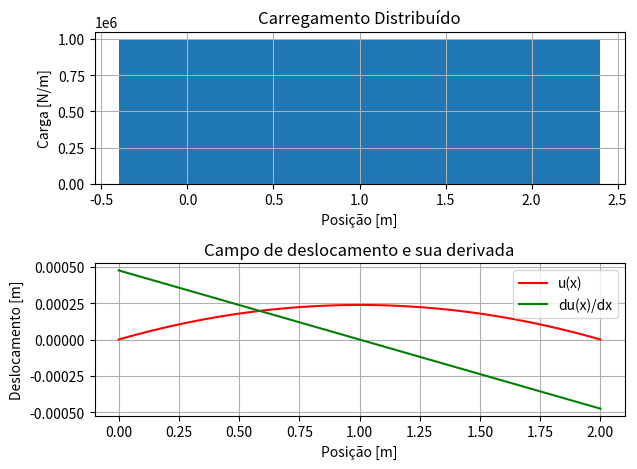

The matplotlib source for this figure:
import numpy as np
import matplotlib.pyplot as plt

# Entradas
L = 2.0                   # Comprimento da barra [m]
nx = 100                  # Número de pontos em x
x = np.linspace(0, L, nx) # Coordenadas x
h = L / (nx - 1)          # Comprimento dos intervalos
A = 0.01                  # Área da seção [m^2]
E = 210e9                 # Módulo de Young [Pa]
# Tipos de função: 'con', 'lin', 'par', 'sin', 'cos', 'exp'
type = 'con'
q0 = 1e6                  # Carga distribuída [N/m]
ua = 0                    # Deslocamento à esquerda [m]
ub = 0                    # Deslocamento à direita [m]

# Definições da carga
y = x / L                 # Vetor de posição normalizada
if type == 'con':          # Constante
    p = q0 * np.ones(len(y))
elif type == 'lin':        # Linear
    p = q0 * y
elif type == 'par':        # Parábola
    p = q0 * y * (1 - y)
elif type == 'sin':        # Seno
    p = q0 * np.sin(np.pi * y)
elif type == 'cos':        # Cosseno
    p = q0 * np.cos(np.pi * y)
elif type == 'exp':        # Exponencial
    p = q0 * np.exp(y)
else:                      # Padrão = constante
    print(f'Tipo de carregamento >>> {type} <<< não implementado !!!')

# Obtenha a solução particular up e sua derivada
if type == 'con':          # Constante
    up = -q0 * x**2 / (2 * E * A)
    dup = -q0 * x / (E * A)
elif type == 'lin':        # Linear
    up = -q0 * x**3 / (6 * E * A * L)
    dup = -q0 * x**2 / (2 * E * A * L)
elif type == 'par':        # Parábola
    up = (-q0 * x**3 * (2 * L - x)) / (12 * E * A * L**2)
    dup = (-q0 * x**2 * (3 * L - 2 * x)) / (6 * E * A * L**2)
elif type == 'sin':        # Seno
    up = q0 * (L / np.pi)**2 * np.sin(np.pi * x / L) / (E * A)
    dup = q0 * (L / np.pi) * np.cos(np.pi * x / L) / (E * A)
elif type == 'cos':        # Cosseno
    up = q0 * (L / np.pi)**2 * np.cos(np.pi * x / L) / (E * A)
    dup = -q0 * (L / np.pi) * np.sin(np.pi * x / L) / (E * A)
elif type == 'exp':        # Exponencial
    up = -q0 * L**2 * np.exp(x / L) / (E * A)
    dup = -q0 * L * np.exp(x / L) / (E * A)
else:                      # Padrão = constante
    print(f'Tipo de solução >>> {type} <<< não implementado !!!')

# Obtenha os valores constantes para uh e sua derivada duh
up0 = up[0]
upL = up[-1]
c2 = ua - up0
c1 = (ub - upL - c2) / L

# Obtenha a solução uana e sua derivada duana
uana = up + c1 * x + c2
duana = dup + c1

# Plotar o carregamento distribuído
plt.subplot(2, 1, 1)
plt.bar(x, p)
plt.grid(True)
plt.title('Carregamento Distribuído')
plt.xlabel('Posição [m]')
plt.ylabel('Carga [N/m]')

# Plotar o campo de deslocamento e sua derivada
plt.subplot(2, 1, 2)
plt.plot(x, uana, 'r', label='u(x)')
plt.plot(x, duana, 'g', label='du(x)/dx')
plt.grid(True)
plt.title('Campo de deslocamento e sua derivada')
plt.xlabel('Posição [m]')
plt.ylabel('Deslocamento [m]')
plt.legend()

plt.tight_layout()
plt.show()